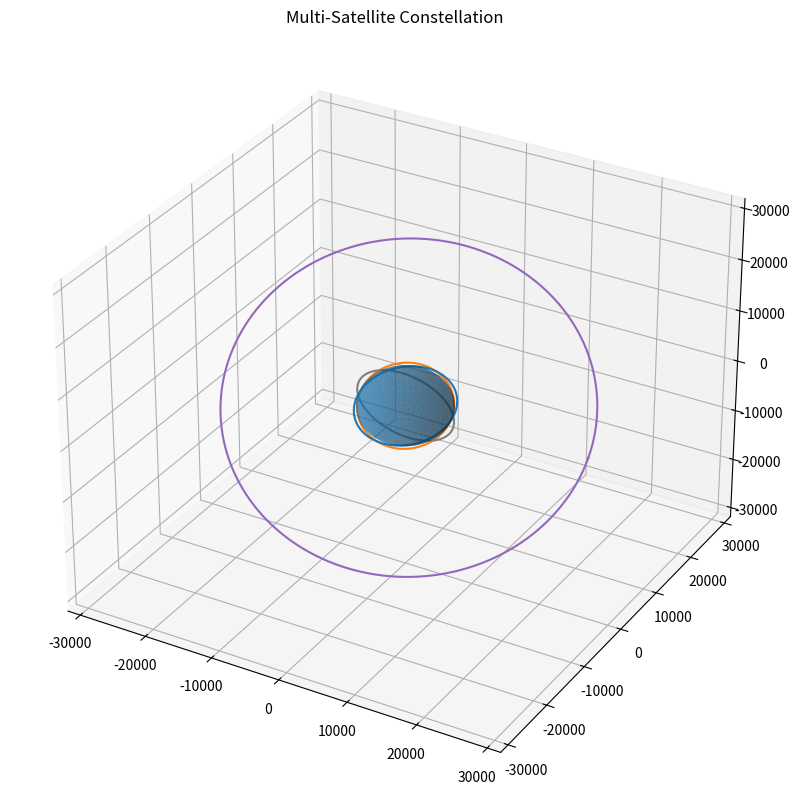

The script that saved this image:
import numpy as np
import matplotlib.pyplot as plt
from matplotlib.animation import FuncAnimation
import math

# ==========================================
# CONSTANTS
# ==========================================

EARTH_RADIUS = 6371

G = 6.67430e-11
M = 5.972e24

# ==========================================
# SATELLITE CLASS
# ==========================================

class Satellite:

    def __init__(self, name, altitude, inclination):

        self.name = name

        self.altitude = altitude

        self.inclination = np.radians(inclination)

        self.radius = EARTH_RADIUS + altitude

        self.theta = np.linspace(0, 2*np.pi, 500)

        self.x = self.radius*np.cos(self.theta)

        y = self.radius*np.sin(self.theta)

        self.y = y*np.cos(self.inclination)

        self.z = y*np.sin(self.inclination)

        self.marker = None

        self.trail = None

        self.trail_x = []

        self.trail_y = []

        self.trail_z = []

# ==========================================
# SATELLITES
# ==========================================

satellites = [

    Satellite("ISS", 420, 51.6),

    Satellite("GPS-1", 20200, 55),

    Satellite("WeatherSat", 800, 98),

    Satellite("DemoSat", 500, 30)

]

# ==========================================
# EARTH
# ==========================================

u = np.linspace(0, 2*np.pi, 50)
v = np.linspace(0, np.pi, 50)

earth_x = EARTH_RADIUS*np.outer(np.cos(u), np.sin(v))
earth_y = EARTH_RADIUS*np.outer(np.sin(u), np.sin(v))
earth_z = EARTH_RADIUS*np.outer(np.ones(np.size(u)), np.cos(v))

# ==========================================
# FIGURE
# ==========================================

fig = plt.figure(figsize=(12,10))

ax = fig.add_subplot(111, projection='3d')

ax.plot_surface(
    earth_x,
    earth_y,
    earth_z,
    alpha=0.5
)

# ==========================================
# DRAW ORBITS
# ==========================================

max_radius = 0

for sat in satellites:

    ax.plot(
        sat.x,
        sat.y,
        sat.z
    )

    sat.marker, = ax.plot([], [], [], marker='o')

    sat.trail, = ax.plot([], [], [])

    max_radius = max(max_radius, sat.radius)

# ==========================================
# LIMITS
# ==========================================

limit = max_radius * 1.2

ax.set_xlim(-limit, limit)
ax.set_ylim(-limit, limit)
ax.set_zlim(-limit, limit)

ax.set_title("Multi-Satellite Constellation")

# ==========================================
# DASHBOARD
# ==========================================

dashboard = ax.text2D(
    0.02,
    0.95,
    "",
    transform=ax.transAxes
)

# ==========================================
# ANIMATION
# ==========================================

def update(frame):

    info = ""

    for sat in satellites:

        index = frame % len(sat.theta)

        x = sat.x[index]
        y = sat.y[index]
        z = sat.z[index]

        sat.marker.set_data([x], [y])
        sat.marker.set_3d_properties([z])

        sat.trail_x.append(x)
        sat.trail_y.append(y)
        sat.trail_z.append(z)

        sat.trail.set_data(
            sat.trail_x,
            sat.trail_y
        )

        sat.trail.set_3d_properties(
            sat.trail_z
        )

        info += (
            f"{sat.name}\n"
            f"Alt: {sat.altitude} km\n\n"
        )

    dashboard.set_text(info)

    return []

ani = FuncAnimation(
    fig,
    update,
    frames=500,
    interval=20
)

plt.show()
